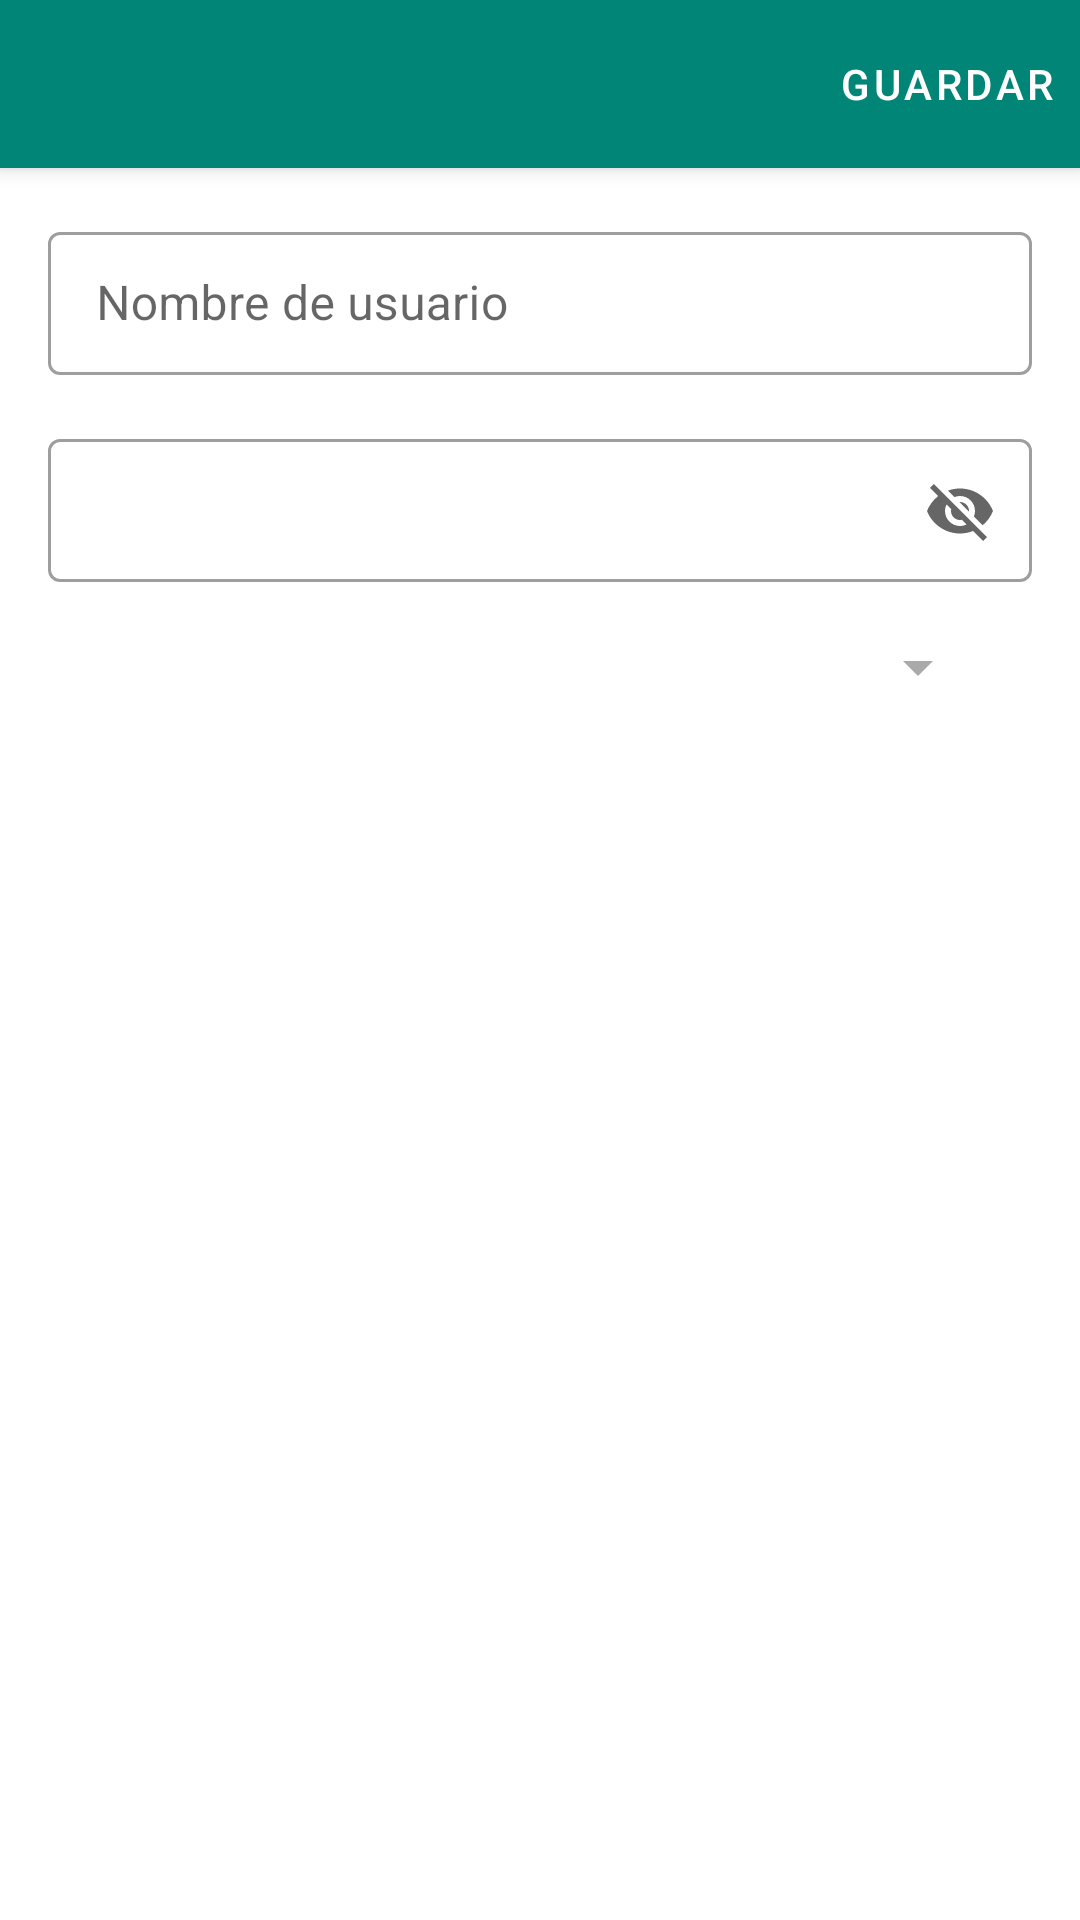

Produce the Android XML layout that renders to this screen, including the resource entries it uses.
<!-- AndroidManifest.xml: application theme AppTheme.NoActionBar -->
<!-- res/layout/fragment_registro_usuarios.xml -->
<?xml version="1.0" encoding="utf-8"?>
<androidx.coordinatorlayout.widget.CoordinatorLayout
    xmlns:android="http://schemas.android.com/apk/res/android"
    xmlns:tools="http://schemas.android.com/tools"
    xmlns:app="http://schemas.android.com/apk/res-auto"
    android:layout_width="match_parent"
    android:layout_height="match_parent"
    android:background="@mipmap/fondoagenda"
    tools:context=".fragments.RegistroUsuariosFragment">

    <com.google.android.material.appbar.AppBarLayout
        android:layout_width="match_parent"
        android:layout_height="wrap_content">

        <androidx.appcompat.widget.Toolbar
            android:id="@+id/toolbar"
            android:layout_width="match_parent"
            android:layout_height="?attr/actionBarSize"
            app:titleTextColor="@android:color/white">

            <com.google.android.material.button.MaterialButton
                android:id="@+id/btnGuardar"
                android:layout_width="wrap_content"
                android:layout_height="wrap_content"
                android:text="@string/guardar_usuario"
                android:textStyle="normal"
                android:layout_gravity="end"
                android:textColor="@android:color/white"
                style="@style/Widget.MaterialComponents.Button.TextButton">

            </com.google.android.material.button.MaterialButton>

        </androidx.appcompat.widget.Toolbar>

    </com.google.android.material.appbar.AppBarLayout>

    <androidx.constraintlayout.widget.ConstraintLayout
        android:layout_width="match_parent"
        android:layout_height="match_parent"
        android:padding="@dimen/common_padding_default"
        app:layout_behavior="com.google.android.material.appbar.AppBarLayout$ScrollingViewBehavior">


        <com.google.android.material.textfield.TextInputLayout
            android:id="@+id/til_nombre"
            android:layout_width="0dp"
            android:layout_height="wrap_content"
            android:hint="@string/nombre_usuario"
            app:boxBackgroundColor="@android:color/white"
            app:placeholderTextColor="@android:color/black"
            app:layout_constraintStart_toStartOf="parent"
            app:layout_constraintEnd_toEndOf="parent"
            app:layout_constraintTop_toTopOf="parent"
            style="@style/Widget.MaterialComponents.TextInputLayout.OutlinedBox.Dense">

            <com.google.android.material.textfield.TextInputEditText
                android:id="@+id/tiet_nombre"
                android:layout_width="match_parent"
                android:layout_height="wrap_content"
                android:inputType="textPersonName">

            </com.google.android.material.textfield.TextInputEditText>

        </com.google.android.material.textfield.TextInputLayout>

        <com.google.android.material.textfield.TextInputLayout
            android:id="@+id/til_contrasena"
            android:layout_width="0dp"
            android:layout_height="wrap_content"
            android:hint="@string/contra_usuario"
            app:boxBackgroundColor="@android:color/white"
            app:placeholderTextColor="@android:color/black"
            android:textColorHint="@android:color/white"
            android:layout_marginTop="@dimen/common_padding_default"
            app:endIconMode="password_toggle"
            app:layout_constraintStart_toStartOf="parent"
            app:layout_constraintEnd_toEndOf="parent"
            app:layout_constraintTop_toBottomOf="@id/til_nombre"
            style="@style/Widget.MaterialComponents.TextInputLayout.OutlinedBox.Dense">

            <com.google.android.material.textfield.TextInputEditText
                android:id="@+id/tiet_contrasena"
                android:layout_width="match_parent"
                android:layout_height="wrap_content"
                android:inputType="textPersonName">

            </com.google.android.material.textfield.TextInputEditText>

        </com.google.android.material.textfield.TextInputLayout>

        <Spinner
            android:id="@+id/spinnerUsuarioR"
            android:layout_width="300dp"
            android:layout_height="wrap_content"
            android:layout_marginTop="@dimen/common_padding_default"
            android:popupBackground="@android:color/darker_gray"
            android:backgroundTint="@android:color/darker_gray"
            app:layout_constraintStart_toStartOf="parent"
            app:layout_constraintEnd_toEndOf="parent"
            app:layout_constraintTop_toBottomOf="@id/til_contrasena"/>


    </androidx.constraintlayout.widget.ConstraintLayout>

</androidx.coordinatorlayout.widget.CoordinatorLayout>
<!-- resources referenced by this layout -->
<resources>
  <dimen name="common_padding_default">16dp</dimen>
  <string name="contra_usuario">Contraseña</string>
  <string name="guardar_usuario">Guardar</string>
  <string name="nombre_usuario">Nombre de usuario</string>
  <style name="AppTheme.NoActionBar">
          <item name="windowActionBar">false</item>
          <item name="windowNoTitle">true</item>
      </style>
</resources>
